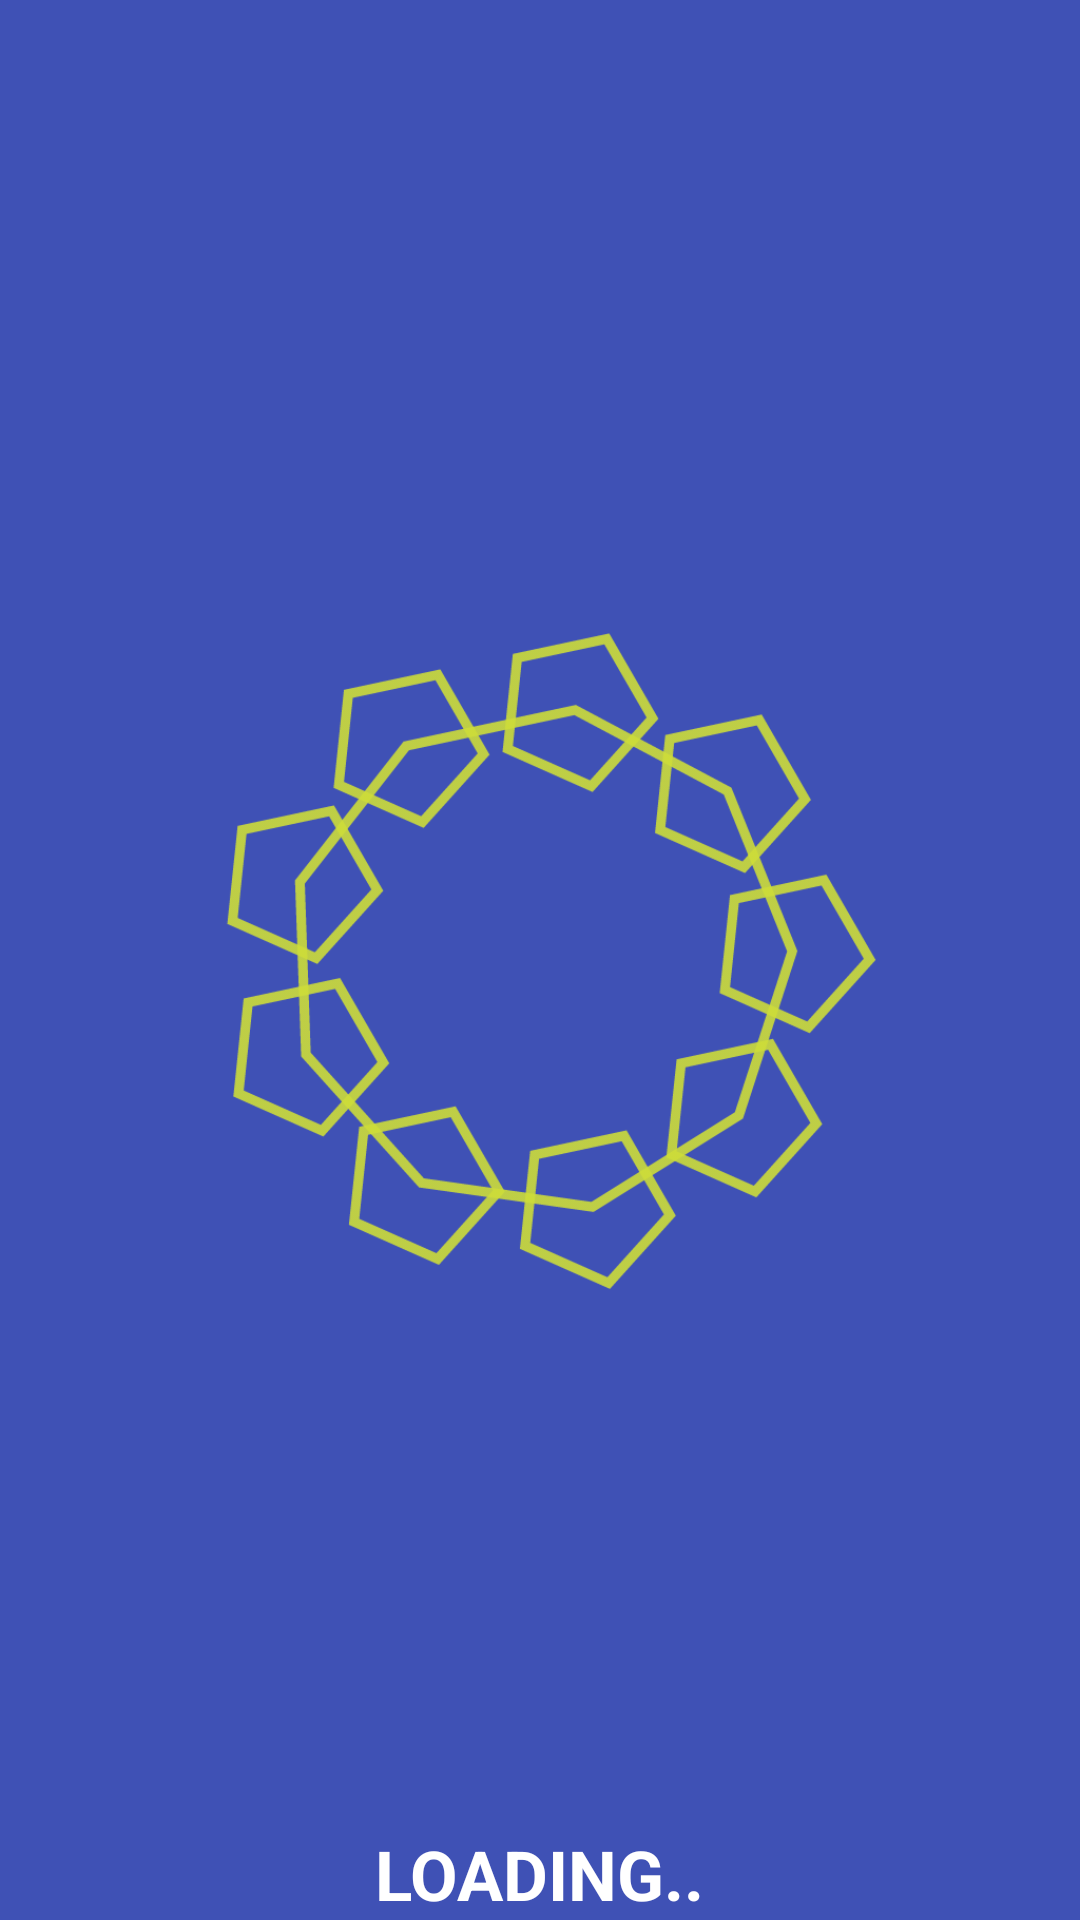

This screen was rendered from an Android layout file. Write that file and the resources it references.
<!-- AndroidManifest.xml: activity theme AppThemeGame -->
<!-- res/layout/activity_game.xml -->
<RelativeLayout xmlns:android="http://schemas.android.com/apk/res/android"
    xmlns:tools="http://schemas.android.com/tools"
    android:layout_width="match_parent"
    android:layout_height="match_parent"
    tools:context=".MainActivity">

    <FrameLayout
        android:layout_width="match_parent"
        android:layout_height="match_parent">

        <LinearLayout
            android:id="@+id/game_menu_container"
            android:layout_width="match_parent"
            android:layout_height="match_parent"
            android:background="#80ffffff"
            android:orientation="vertical">

            <Button
                android:id="@+id/game_menu_mute_unmute"
                android:layout_width="match_parent"
                android:layout_height="wrap_content"
                android:layout_weight="50"
                android:background="@drawable/button_background"
                android:text="Mute/UnMute"
                android:textColor="@color/icons" />

            <Button
                android:id="@+id/game_menu_quit"
                android:layout_width="match_parent"
                android:layout_height="wrap_content"
                android:layout_weight="50"
                android:background="@drawable/button_background"
                android:text="Quit"
                android:textColor="@color/icons" />

            <Button
                android:id="@+id/game_menu_cancel"
                android:layout_width="match_parent"
                android:layout_height="wrap_content"
                android:layout_marginBottom="4dip"
                android:layout_marginTop="4dip"
                android:background="@drawable/button_background"
                android:text="Cancel"
                android:textColor="@color/icons" />
        </LinearLayout>

        <LinearLayout
            android:id="@+id/game_message_container"
            android:layout_width="match_parent"
            android:layout_height="match_parent"
            android:orientation="vertical" />

        <LinearLayout
            android:id="@+id/graphics_view_container"
            android:layout_width="match_parent"
            android:layout_height="match_parent"
            android:orientation="vertical" />

        <FrameLayout
            android:id="@+id/game_splash_container"
            android:layout_width="match_parent"
            android:layout_height="match_parent"
            android:background="@color/primary">

            <ImageView
                android:id="@+id/game_splash_image"
                android:layout_width="match_parent"
                android:layout_height="match_parent"
                android:src="@drawable/splash_02" />

            <TextView
                android:id="@+id/game_splash_text"
                android:layout_width="wrap_content"
                android:layout_height="wrap_content"
                android:layout_gravity="bottom|center_horizontal"
                android:text="@string/game_loading"
                android:textColor="@color/icons"
                android:textSize="23sp"
                android:textStyle="bold" />
        </FrameLayout>
    </FrameLayout>

</RelativeLayout>
<!-- resources referenced by this layout -->
<resources>
  <color name="icons">#FFFFFF</color>
  <color name="primary">#3F51B5</color>
  <!-- drawable button_background (drawable) -->
  <?xml version="1.0" encoding="utf-8"?>
  
  
  <selector xmlns:android="http://schemas.android.com/apk/res/android">
      <item android:drawable="@drawable/button_background_disabled" android:state_enabled="false" />
      <item android:drawable="@drawable/button_background_enabled" android:state_enabled="true" />
      <item android:drawable="@drawable/button_background_enabled" />
  </selector>
  <!-- drawable splash_02: png bitmap (drawable, 65667 bytes) -->
  <string name="game_loading">LOADING..</string>
  <style name="AppThemeGame" parent="AppTheme">
          <item name="android:windowNoTitle">true</item>
          <item name="android:windowFullscreen">true</item>
      </style>
  <!-- drawable button_background_disabled (drawable) -->
  <?xml version="1.0" encoding="UTF-8"?>
  
  <layer-list xmlns:android="http://schemas.android.com/apk/res/android">
  
      <item
          android:bottom="3dp"
          android:left="6dp"
          android:right="6dp"
          android:top="3dp">
  
          <shape>
              <solid android:color="@color/dim_foreground_disabled_material_dark" />
              <stroke
                  android:width="3dp"
                  android:color="@color/dim_foreground_disabled_material_dark" />
              <corners android:radius="5dp" />
              <padding
                  android:bottom="10dp"
                  android:left="10dp"
                  android:right="10dp"
                  android:top="10dp" />
          </shape>
      </item>
  </layer-list>
  <!-- drawable button_background_enabled (drawable) -->
  <?xml version="1.0" encoding="UTF-8"?>
  
  <layer-list xmlns:android="http://schemas.android.com/apk/res/android">
  
      <item
          android:bottom="3dp"
          android:left="6dp"
          android:right="6dp"
          android:top="3dp">
  
          <shape>
              <solid android:color="@color/primary" />
              <stroke
                  android:width="3dp"
                  android:color="@color/primary_dark" />
              <corners android:radius="5dp" />
              <padding
                  android:bottom="10dp"
                  android:left="10dp"
                  android:right="10dp"
                  android:top="10dp" />
          </shape>
      </item>
  </layer-list>
  <style name="AppTheme" parent="@style/Theme.AppCompat.Light">
          <item name="actionBarStyle">@style/AppTheme.ActionBar</item>
          <item name="colorPrimary">@color/primary</item>
          <item name="colorPrimaryDark">@color/primary_dark</item>
          <item name="colorAccent">@color/accent</item>
      </style>
  <color name="primary_dark">#303F9F</color>
  <style name="AppTheme.ActionBar" parent="@style/Widget.AppCompat.Light.ActionBar.Solid">
          <item name="background">@color/primary</item>
          <item name="titleTextStyle">@style/AppTheme.ActionBar.TitleTextStyle</item>
      </style>
  <color name="accent">#FFFF66</color>
  <style name="AppTheme.ActionBar.TitleTextStyle" parent="@style/TextAppearance.AppCompat.Widget.ActionBar.Title">
          <item name="android:textColor">@color/icons</item>
      </style>
</resources>
